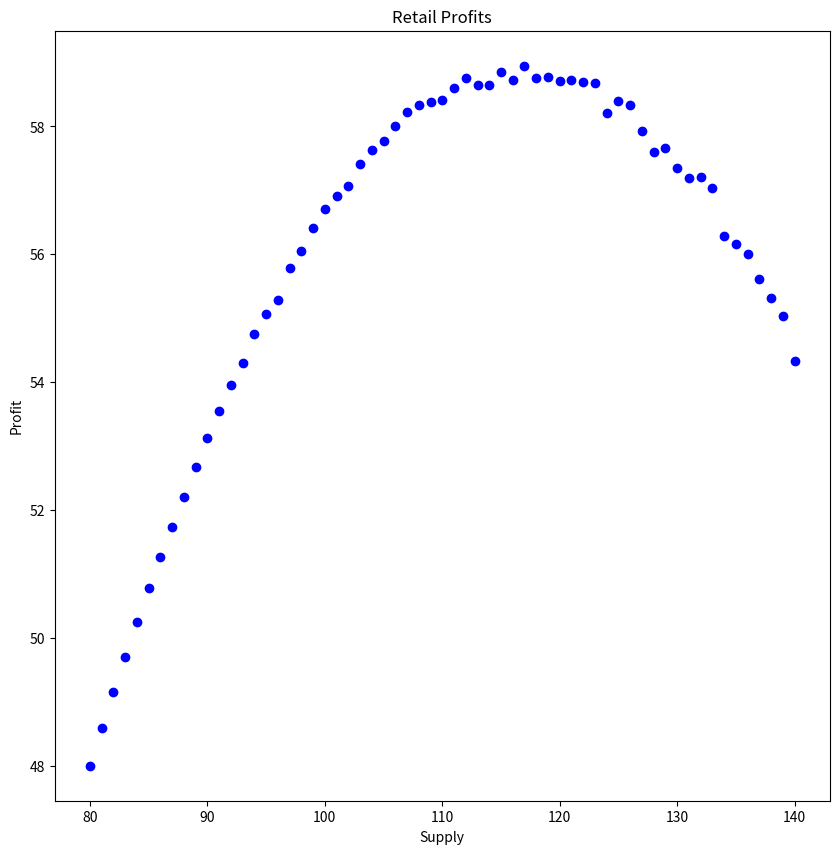

The matplotlib source for this figure:
	
"""
Supply - x, Demand - D. 
D is a uniform distribution between [80, 140]
Profit = 0.6 * x when x <= D, 
       = 0.6 * D -  0.4 * (x - D) when x > D 
Calcuate the supply to maximize the expected profit
"""

import random
import matplotlib.pyplot as plt
def retail_profit(min_D, max_D, Profit, Loss, iter):
	profit_dict = {}
	for i in range(min_D, max_D+1):
		sum_profit = 0
		count = 0
		for j in range(0,iter+1):
			D = random.randint(min_D, max_D+1)
			f = lambda x, d: 0.6 * x if x<=d else 0.6*d - 0.4*(x-d)
			profit = f(i,D)
			sum_profit = sum_profit+profit
			count = count+1
		profit_dict[i] = sum_profit*1.0/iter
	#plotting
	x_data = []
	y_data = []
	for key in profit_dict:
		x_data.append(key)
		y_data.append(profit_dict[key])
	# Create a Figure object.
	fig = plt.figure(figsize=(10, 10))
	# Create an Axes object.
	ax = fig.add_subplot(1,1,1) # one row, one column, first plot
	# Plot the data.
	ax.scatter(x_data, y_data, color="blue", marker="o")
	# Add a title.
	ax.set_title("Retail Profits")
	# Add some axis labels.
	ax.set_xlabel("Supply")
	ax.set_ylabel("Profit")
	# Produce an image.
	fig.savefig("scatterplot.png")	
	return max(profit_dict, key = profit_dict.get)

print(retail_profit(80, 140, 0.60, 0.40, 10000))	




